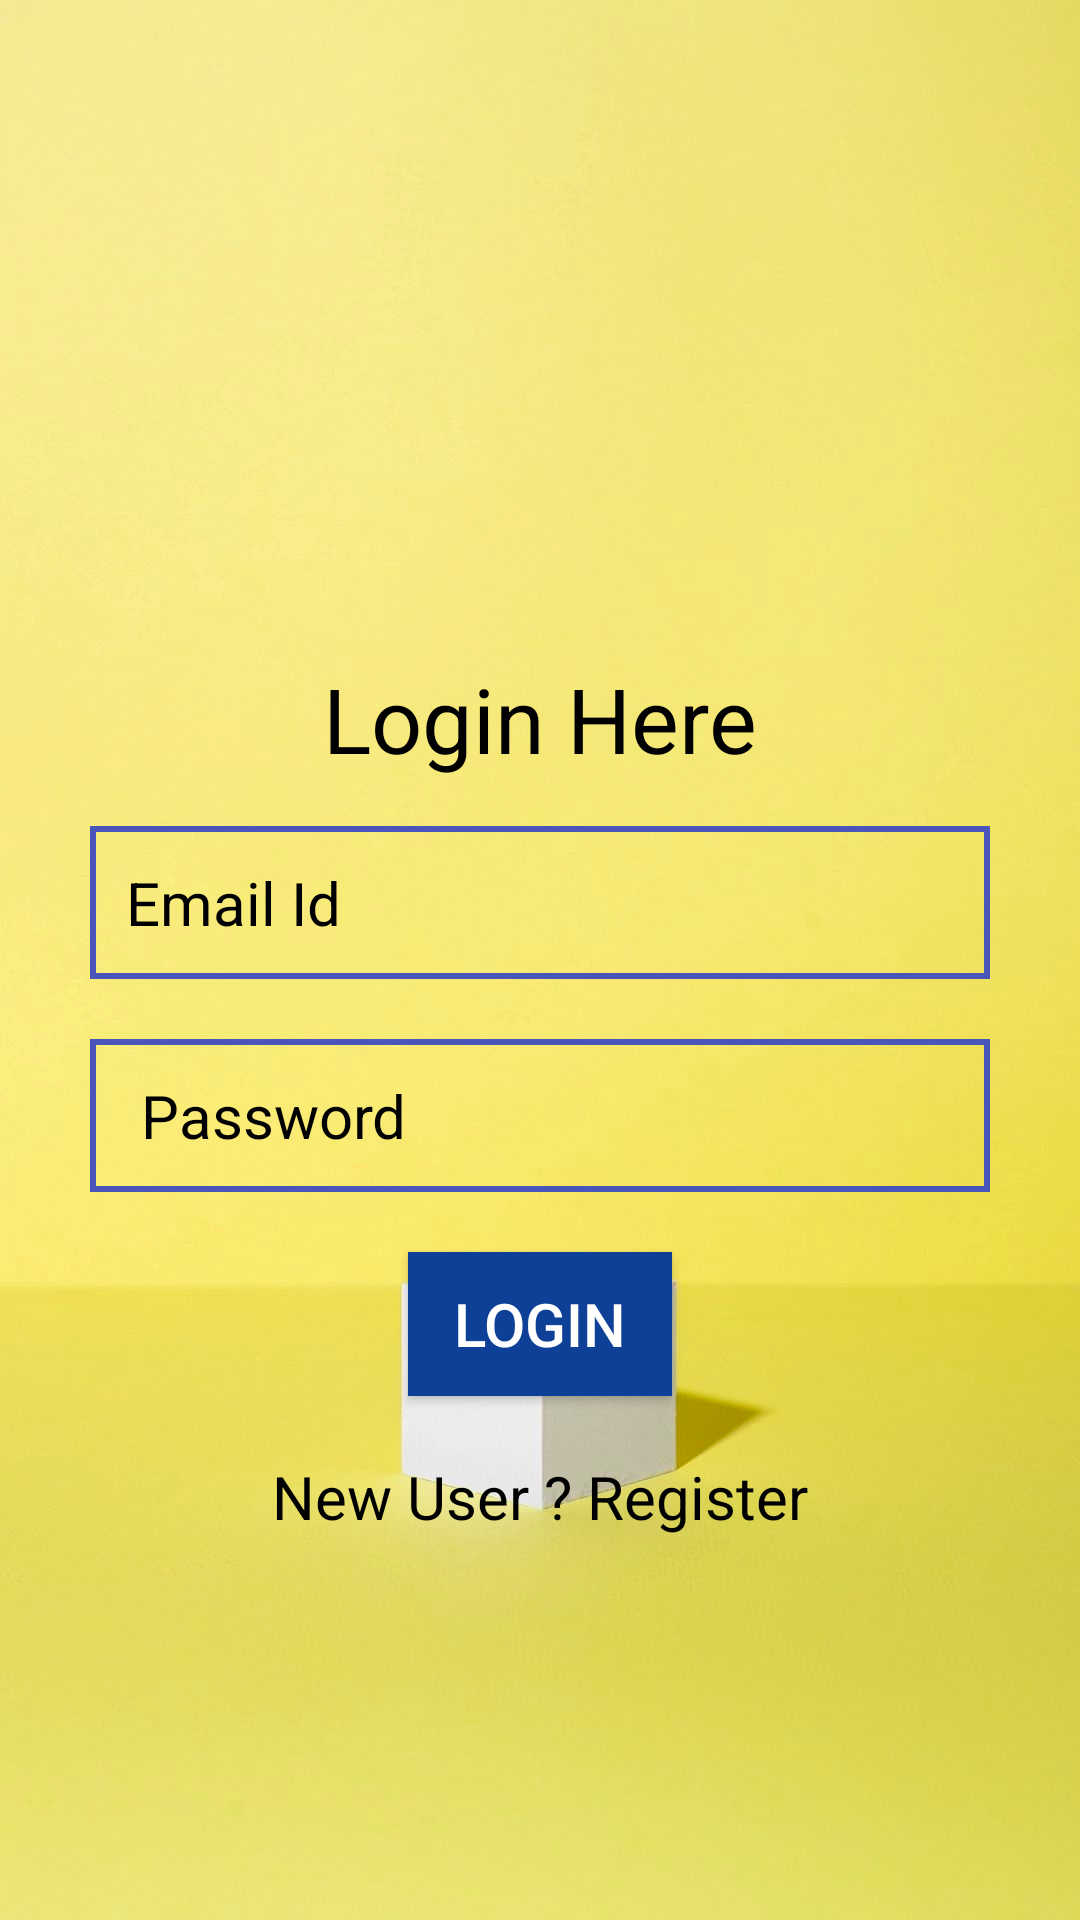

Layout XML and referenced resources for this Android screen:
<!-- AndroidManifest.xml: application theme Theme.AppCompat.NoActionBar -->
<!-- res/layout/activity_main.xml -->
<?xml version="1.0" encoding="utf-8"?>
<androidx.constraintlayout.widget.ConstraintLayout xmlns:android="http://schemas.android.com/apk/res/android"
    xmlns:app="http://schemas.android.com/apk/res-auto"
    xmlns:tools="http://schemas.android.com/tools"
    android:layout_width="match_parent"
    android:layout_height="match_parent"
    android:background="@drawable/wall_brown"
    tools:context=".MainActivity">


    <ImageView
        android:id="@+id/imageView"
        android:layout_width="200dp"
        android:layout_height="200dp"
        app:layout_constraintBottom_toBottomOf="parent"
        app:layout_constraintEnd_toEndOf="parent"
        app:layout_constraintHorizontal_bias="0.497"
        app:layout_constraintStart_toStartOf="parent"
        app:layout_constraintTop_toTopOf="parent"
        app:layout_constraintVertical_bias="0.079"
        app:srcCompat="@drawable/ninja" />

    <TextView
        android:id="@+id/textView"
        android:layout_width="wrap_content"
        android:layout_height="wrap_content"
        android:text="Login Here"
        android:textColor="@color/black"
        android:textSize="30sp"
        app:layout_constraintBottom_toBottomOf="parent"
        app:layout_constraintEnd_toEndOf="parent"
        app:layout_constraintStart_toStartOf="parent"
        app:layout_constraintTop_toTopOf="parent"
        app:layout_constraintVertical_bias="0.366" />

    <LinearLayout
        android:layout_width="match_parent"
        android:layout_height="wrap_content"
        android:orientation="vertical"
        app:layout_constraintBottom_toBottomOf="parent"
        app:layout_constraintEnd_toEndOf="parent"
        app:layout_constraintHorizontal_bias="0.0"
        app:layout_constraintStart_toStartOf="parent"
        app:layout_constraintTop_toTopOf="parent"
        app:layout_constraintVertical_bias="0.701">

        <LinearLayout
            android:layout_width="wrap_content"
            android:layout_height="wrap_content"
            android:layout_gravity="center_horizontal"
            android:orientation="vertical">
            
            <EditText
                android:id="@+id/email_login"
                android:layout_width="300dp"
                android:layout_height="wrap_content"
                android:background="@drawable/edittext_bg"
                android:hint="Email Id"
                android:inputType="textEmailAddress"
                android:padding="12dp"
                android:textColor="@color/border_color"
                android:textColorHint="@color/black"
                android:textSize="20sp" />

            
            <EditText
                android:id="@+id/pwd_login"
                android:layout_width="300dp"
                android:layout_height="wrap_content"
                android:layout_marginTop="20dp"
                android:background="@drawable/edittext_bg"
                android:hint=" Password"
                android:inputType="textPassword"
                android:padding="12dp"
                android:textColor="@color/black"
                android:textColorHint="@color/black"
                android:textSize="20sp" />
        </LinearLayout>

        <androidx.appcompat.widget.AppCompatButton
            android:layout_width="wrap_content"
            android:layout_height="wrap_content"
            android:layout_gravity="center_horizontal"
            android:layout_marginTop="20dp"
            android:background="@color/border_color"
            android:onClick="signinhere"
            android:padding="10dp"
            android:text="LOGIN"
            android:textSize="20sp" />
        <androidx.appcompat.widget.AppCompatTextView
            android:layout_width="wrap_content"
            android:layout_height="wrap_content"
            android:layout_gravity="center_horizontal"
            android:layout_marginTop="10dp"
            android:onClick="gotosignin"
            android:textColor="@color/black"
            android:padding="10dp"
            android:text="New User ? Register"
            android:textSize="20sp" />

    </LinearLayout>




    <ProgressBar
        android:id="@+id/progressBar3"
        style="?android:attr/progressBarStyle"
        android:layout_width="51dp"
        android:layout_height="52dp"
        android:visibility="invisible"
        app:layout_constraintBottom_toBottomOf="parent"
        app:layout_constraintEnd_toEndOf="parent"
        app:layout_constraintHorizontal_bias="0.906"
        app:layout_constraintStart_toStartOf="parent"
        app:layout_constraintTop_toTopOf="parent"
        app:layout_constraintVertical_bias="0.355" />

</androidx.constraintlayout.widget.ConstraintLayout>
<!-- resources referenced by this layout -->
<resources>
  <color name="black">#FF000000</color>
  <color name="border_color">#0F4097</color>
  <!-- drawable edittext_bg (drawable) -->
  <?xml version="1.0" encoding="utf-8"?>
  <selector xmlns:android="http://schemas.android.com/apk/res/android">
      <item>
          <shape
              android:shape="rectangle">
              <solid
                  android:color="@android:color/transparent"/>
              <stroke
                  android:width="2dp"
                  android:color="#4A55BA"/>
          </shape>
      </item>
  </selector>
  <!-- drawable wall_brown: png bitmap (drawable, 291635 bytes) -->
</resources>
